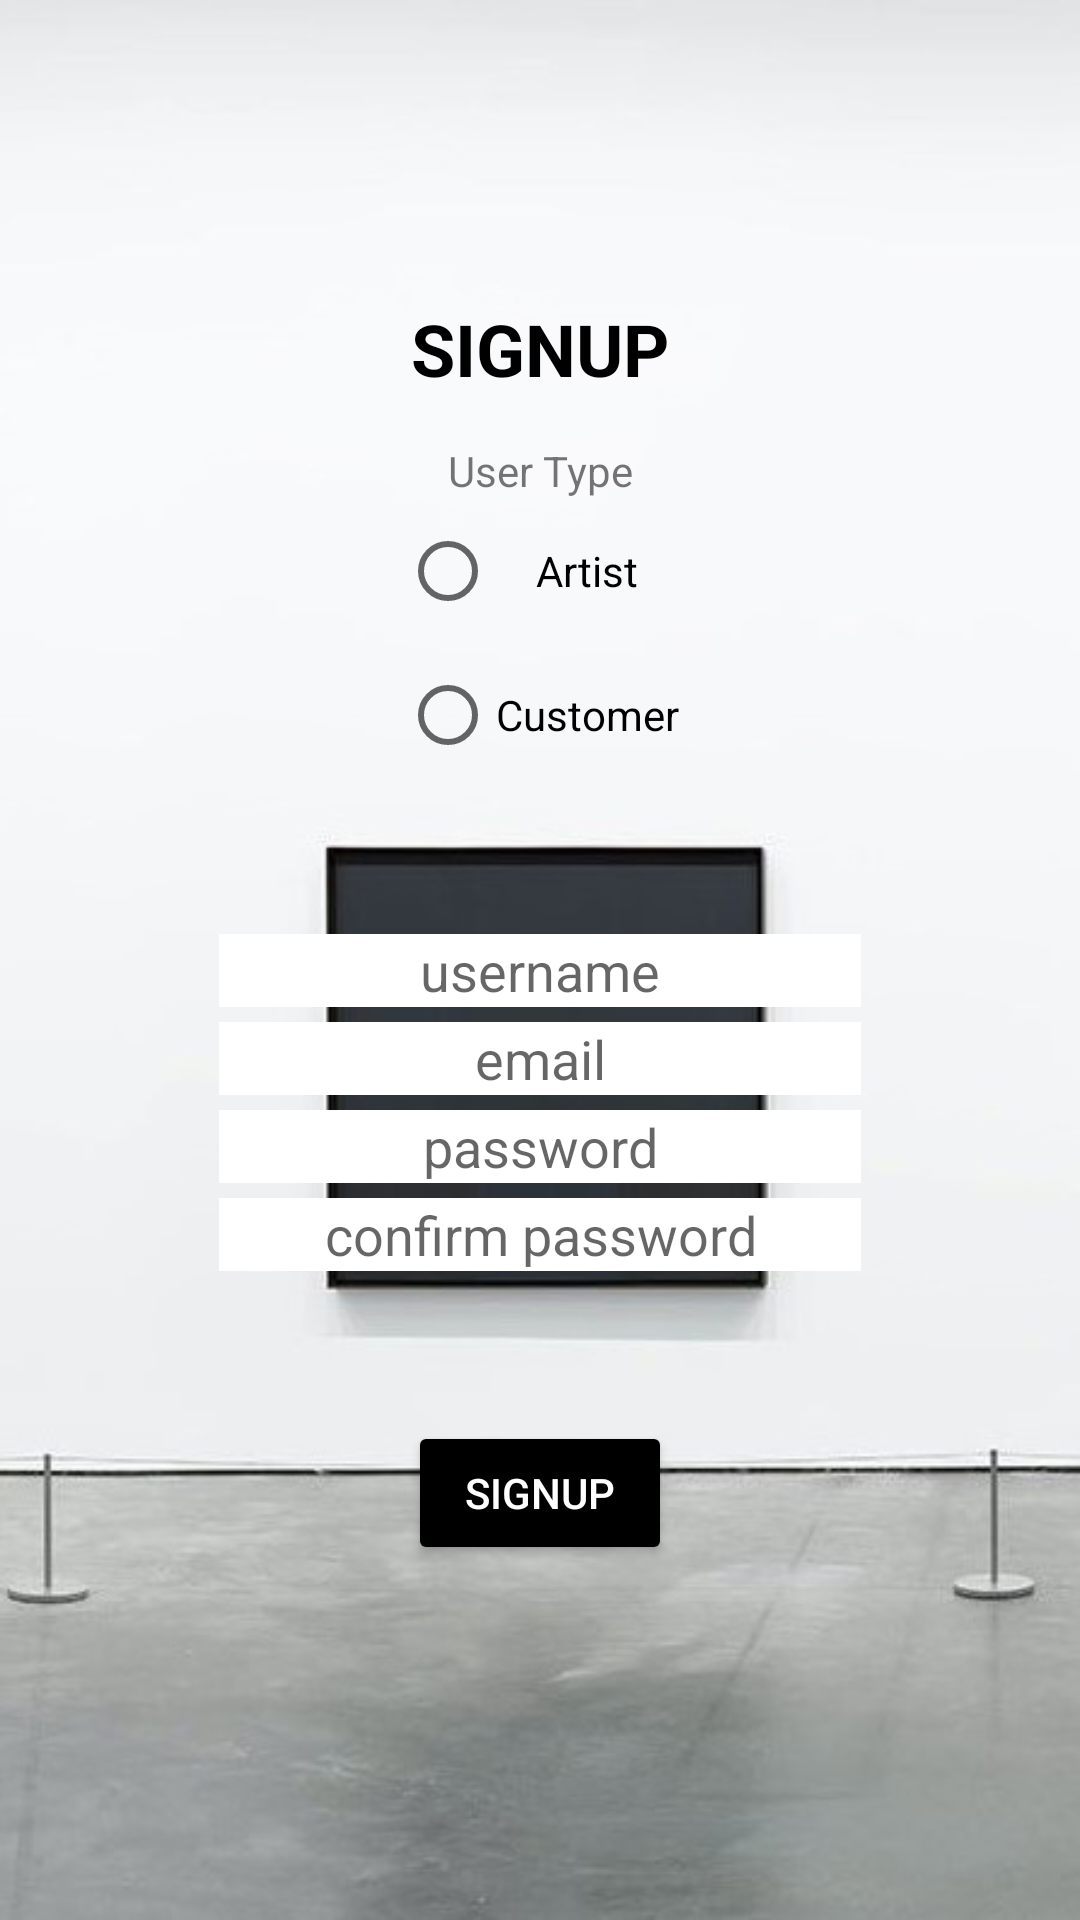

Reconstruct the res/layout file that produces this screen, plus the resources it refers to.
<!-- AndroidManifest.xml: application theme Theme.AndroidArtGallery -->
<!-- res/layout/activity_signup.xml -->
<?xml version="1.0" encoding="utf-8"?>
<androidx.constraintlayout.widget.ConstraintLayout xmlns:android="http://schemas.android.com/apk/res/android"
    xmlns:app="http://schemas.android.com/apk/res-auto"
    xmlns:tools="http://schemas.android.com/tools"
    android:layout_width="match_parent"
    android:layout_height="match_parent"
    tools:context=".SignupActivity">

    <ImageView
        android:id="@+id/signupBackgroudImage"
        android:layout_width="wrap_content"
        android:layout_height="wrap_content"
        android:scaleType="centerCrop"
        app:layout_constraintBottom_toBottomOf="parent"
        app:layout_constraintEnd_toEndOf="parent"
        app:layout_constraintHorizontal_bias="0.0"
        app:layout_constraintStart_toStartOf="parent"
        app:layout_constraintTop_toTopOf="parent"
        app:layout_constraintVertical_bias="0.0"
        app:srcCompat="@drawable/signup_image" />

    <LinearLayout
        android:layout_width="match_parent"
        android:layout_height="match_parent"
        android:orientation="vertical"
        android:gravity="center_horizontal">

        <TextView
            android:id="@+id/signupText"
            android:layout_width="wrap_content"
            android:layout_height="wrap_content"
            android:text="@string/signupText"
            android:textAlignment="center"
            android:textColor="@color/black"
            android:textSize="24sp"
            android:layout_marginTop="100dp"
            android:textStyle="bold" />

        <TextView
            android:id="@+id/userType"
            android:layout_width="match_parent"
            android:layout_height="wrap_content"
            android:text="User Type"
            android:layout_marginTop="15dp"
            android:textAlignment="center" />

        <RadioGroup
            android:id="@+id/radioGroup"
            android:layout_width="wrap_content"
            android:layout_height="wrap_content"
            android:gravity="center">

            <RadioButton
                android:id="@+id/artistButton"
                android:layout_width="match_parent"
                android:layout_height="wrap_content"
                android:gravity="center"
                android:text="Artist"
                app:layout_constraintBottom_toBottomOf="parent"
                app:layout_constraintEnd_toEndOf="parent"
                app:layout_constraintHorizontal_bias="0.62"
                app:layout_constraintStart_toStartOf="parent"
                app:layout_constraintTop_toTopOf="parent"
                app:layout_constraintVertical_bias="0.272" />

            <RadioButton
                android:id="@+id/customerButton"
                android:layout_width="match_parent"
                android:layout_height="wrap_content"
                android:gravity="center"
                android:text="Customer"
                app:layout_constraintBottom_toBottomOf="parent"
                app:layout_constraintEnd_toEndOf="parent"
                app:layout_constraintHorizontal_bias="0.336"
                app:layout_constraintStart_toStartOf="parent"
                app:layout_constraintTop_toTopOf="parent"
                app:layout_constraintVertical_bias="0.272" />

        </RadioGroup>

        <TextView
            android:id="@+id/signupError"
            android:layout_width="wrap_content"
            android:layout_height="wrap_content"
            android:gravity="center"
            android:textColor="?attr/colorError" />

        <EditText
            android:id="@+id/signupUsername"
            android:layout_width="214dp"
            android:layout_height="wrap_content"
            android:background="@color/white"
            android:gravity="center"
            android:layout_marginTop="30dp"
            android:hint="username" />

        <EditText
            android:id="@+id/signupEmail"
            android:layout_width="214dp"
            android:layout_height="wrap_content"
            android:background="@color/white"
            android:gravity="center"
            android:layout_marginTop="5dp"
            android:hint="email" />

        <EditText
            android:id="@+id/signupPassword"
            android:layout_width="214dp"
            android:layout_height="wrap_content"
            android:layout_marginTop="5dp"
            android:background="@color/white"
            android:gravity="center"
            android:hint="password"
            android:inputType="textPassword" />

        <EditText
            android:id="@+id/signupConfirmPassword"
            android:layout_width="214dp"
            android:layout_height="wrap_content"
            android:layout_marginTop="5dp"
            android:background="@color/white"
            android:gravity="center"
            android:hint="confirm password"
            android:inputType="textPassword" />

        <Button
            android:id="@+id/signupButton"
            android:layout_width="wrap_content"
            android:layout_height="wrap_content"
            android:layout_marginTop="50dp"
            android:backgroundTint="@color/black"
            android:gravity="center"
            android:onClick="signupUser"
            android:text="SignUp"
            android:textColor="#FFFFFF" />

    </LinearLayout>


</androidx.constraintlayout.widget.ConstraintLayout>
<!-- resources referenced by this layout -->
<resources>
  <!-- drawable signup_image: jpg bitmap (drawable, 77150 bytes) -->
  <string name="signupText">SIGNUP</string>
  <style name="Theme.AndroidArtGallery" parent="Theme.MaterialComponents.DayNight.NoActionBar">
          
          <item name="colorPrimary">@color/purple_500</item>
          <item name="colorPrimaryVariant">@color/purple_700</item>
          <item name="colorOnPrimary">@color/white</item>
          
          <item name="colorSecondary">@color/teal_200</item>
          <item name="colorSecondaryVariant">@color/teal_700</item>
          <item name="colorOnSecondary">@color/black</item>
          
          <item name="android:statusBarColor" tools:targetApi="l">?attr/colorPrimaryVariant</item>
          
      </style>
  <!-- not gathered from this repository: default colours our renderer supplied (Android Studio template values) -->
  <color name="purple_500">#FF6200EE</color>
  <color name="purple_700">#FF3700B3</color>
  <color name="teal_200">#FF03DAC5</color>
  <color name="teal_700">#FF018786</color>
  <color name="black">#FF000000</color>
  <color name="white">#FFFFFFFF</color>
</resources>
